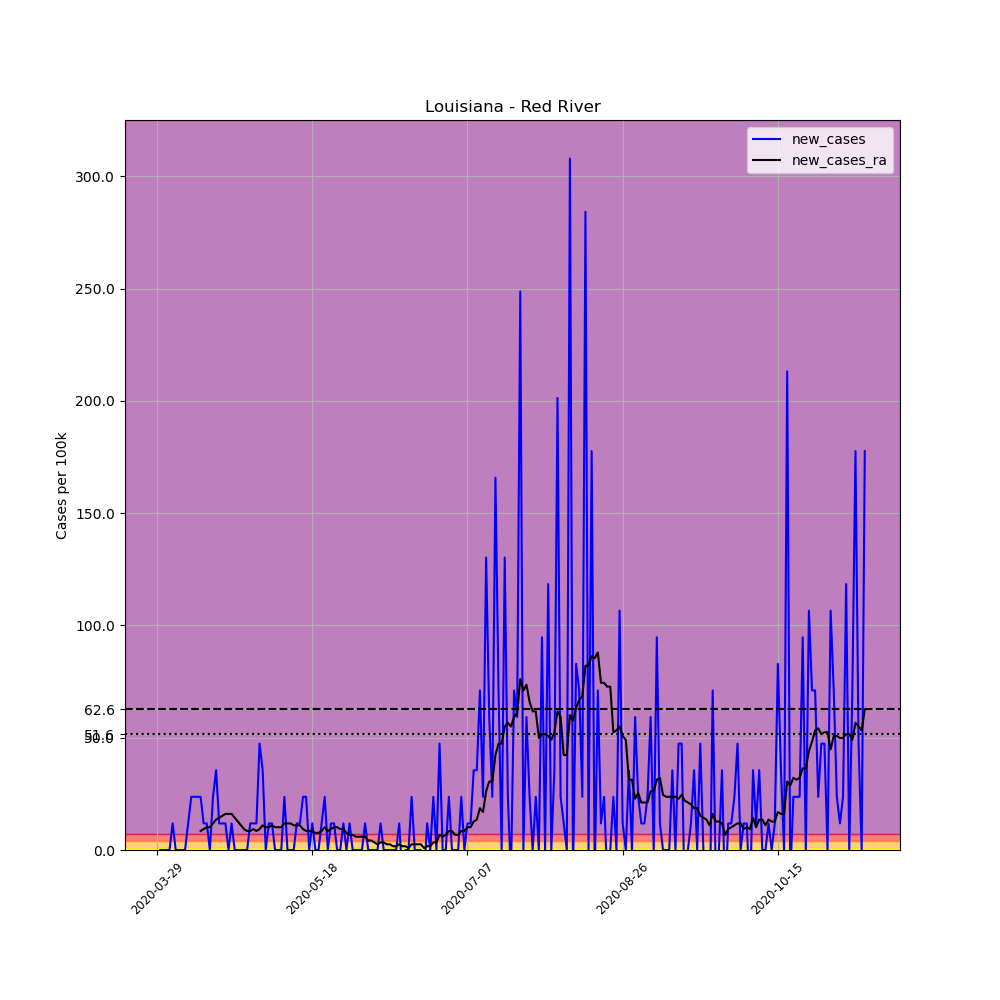

Data behind this chart, as committed beside it:
, date, county, state, fips, cases, deaths, COUNTY, STNAME, CTYNAME, POPESTIMATE2019, per_100k, new_cases, new_cases_ra
449282, 2020-03-29, Red River, Louisiana, 22081, 1, 0, 81, Louisiana, Red River, 8442, 11.85, , 
449283, 2020-03-30, Red River, Louisiana, 22081, 1, 0, 81, Louisiana, Red River, 8442, 11.85, 0.0, 
449284, 2020-03-31, Red River, Louisiana, 22081, 1, 0, 81, Louisiana, Red River, 8442, 11.85, 0.0, 
449285, 2020-04-01, Red River, Louisiana, 22081, 1, 0, 81, Louisiana, Red River, 8442, 11.85, 0.0, 
449286, 2020-04-02, Red River, Louisiana, 22081, 1, 0, 81, Louisiana, Red River, 8442, 11.85, 0.0, 
449287, 2020-04-03, Red River, Louisiana, 22081, 2, 0, 81, Louisiana, Red River, 8442, 23.69, 11.85, 
449288, 2020-04-04, Red River, Louisiana, 22081, 2, 0, 81, Louisiana, Red River, 8442, 23.69, 0.0, 
449289, 2020-04-05, Red River, Louisiana, 22081, 2, 0, 81, Louisiana, Red River, 8442, 23.69, 0.0, 
449290, 2020-04-06, Red River, Louisiana, 22081, 2, 0, 81, Louisiana, Red River, 8442, 23.69, 0.0, 
449291, 2020-04-07, Red River, Louisiana, 22081, 2, 1, 81, Louisiana, Red River, 8442, 23.69, 0.0, 
449292, 2020-04-08, Red River, Louisiana, 22081, 3, 1, 81, Louisiana, Red River, 8442, 35.54, 11.85, 
449293, 2020-04-09, Red River, Louisiana, 22081, 5, 1, 81, Louisiana, Red River, 8442, 59.23, 23.69, 
449294, 2020-04-10, Red River, Louisiana, 22081, 7, 1, 81, Louisiana, Red River, 8442, 82.92, 23.69, 
449295, 2020-04-11, Red River, Louisiana, 22081, 9, 1, 81, Louisiana, Red River, 8442, 106.6, 23.69, 
449296, 2020-04-12, Red River, Louisiana, 22081, 11, 2, 81, Louisiana, Red River, 8442, 130.3, 23.69, 8.461
449297, 2020-04-13, Red River, Louisiana, 22081, 12, 2, 81, Louisiana, Red River, 8442, 142.1, 11.85, 9.307
449298, 2020-04-14, Red River, Louisiana, 22081, 13, 2, 81, Louisiana, Red River, 8442, 154, 11.85, 10.15
449299, 2020-04-15, Red River, Louisiana, 22081, 13, 2, 81, Louisiana, Red River, 8442, 154, 0.0, 10.15
449300, 2020-04-16, Red River, Louisiana, 22081, 15, 3, 81, Louisiana, Red River, 8442, 177.7, 23.69, 11.85
449301, 2020-04-17, Red River, Louisiana, 22081, 18, 3, 81, Louisiana, Red River, 8442, 213.2, 35.54, 13.54
449302, 2020-04-18, Red River, Louisiana, 22081, 19, 3, 81, Louisiana, Red River, 8442, 225.1, 11.85, 14.38
449303, 2020-04-19, Red River, Louisiana, 22081, 20, 3, 81, Louisiana, Red River, 8442, 236.9, 11.85, 15.23
449304, 2020-04-20, Red River, Louisiana, 22081, 21, 4, 81, Louisiana, Red River, 8442, 248.8, 11.85, 16.08
449305, 2020-04-21, Red River, Louisiana, 22081, 21, 4, 81, Louisiana, Red River, 8442, 248.8, 0.0, 16.08
449306, 2020-04-22, Red River, Louisiana, 22081, 22, 4, 81, Louisiana, Red River, 8442, 260.6, 11.85, 16.08
449307, 2020-04-23, Red River, Louisiana, 22081, 22, 4, 81, Louisiana, Red River, 8442, 260.6, 0.0, 14.38
449308, 2020-04-24, Red River, Louisiana, 22081, 22, 4, 81, Louisiana, Red River, 8442, 260.6, 0.0, 12.69
449309, 2020-04-25, Red River, Louisiana, 22081, 22, 4, 81, Louisiana, Red River, 8442, 260.6, 0.0, 11
449310, 2020-04-26, Red River, Louisiana, 22081, 22, 4, 81, Louisiana, Red River, 8442, 260.6, 0.0, 9.307
449311, 2020-04-27, Red River, Louisiana, 22081, 22, 5, 81, Louisiana, Red River, 8442, 260.6, 0.0, 8.461
449312, 2020-04-28, Red River, Louisiana, 22081, 23, 5, 81, Louisiana, Red River, 8442, 272.4, 11.85, 8.461
449313, 2020-04-29, Red River, Louisiana, 22081, 24, 5, 81, Louisiana, Red River, 8442, 284.3, 11.85, 9.307
449314, 2020-04-30, Red River, Louisiana, 22081, 25, 5, 81, Louisiana, Red River, 8442, 296.1, 11.85, 8.461
449315, 2020-05-01, Red River, Louisiana, 22081, 29, 5, 81, Louisiana, Red River, 8442, 343.5, 47.38, 9.307
449316, 2020-05-02, Red River, Louisiana, 22081, 32, 5, 81, Louisiana, Red River, 8442, 379.1, 35.54, 11
449317, 2020-05-03, Red River, Louisiana, 22081, 32, 5, 81, Louisiana, Red River, 8442, 379.1, 0.0, 10.15
449318, 2020-05-04, Red River, Louisiana, 22081, 33, 5, 81, Louisiana, Red River, 8442, 390.9, 11.85, 10.15
449319, 2020-05-05, Red River, Louisiana, 22081, 34, 6, 81, Louisiana, Red River, 8442, 402.7, 11.85, 11
449320, 2020-05-06, Red River, Louisiana, 22081, 34, 6, 81, Louisiana, Red River, 8442, 402.7, 0.0, 10.15
449321, 2020-05-07, Red River, Louisiana, 22081, 34, 6, 81, Louisiana, Red River, 8442, 402.7, 0.0, 10.15
449322, 2020-05-08, Red River, Louisiana, 22081, 34, 6, 81, Louisiana, Red River, 8442, 402.7, 0.0, 10.15
449323, 2020-05-09, Red River, Louisiana, 22081, 36, 6, 81, Louisiana, Red River, 8442, 426.4, 23.69, 11.85
449324, 2020-05-10, Red River, Louisiana, 22081, 36, 6, 81, Louisiana, Red River, 8442, 426.4, 0.0, 11.85
449325, 2020-05-11, Red River, Louisiana, 22081, 36, 6, 81, Louisiana, Red River, 8442, 426.4, 0.0, 11.85
449326, 2020-05-12, Red River, Louisiana, 22081, 36, 6, 81, Louisiana, Red River, 8442, 426.4, 0.0, 11
449327, 2020-05-13, Red River, Louisiana, 22081, 37, 6, 81, Louisiana, Red River, 8442, 438.3, 11.85, 11
449328, 2020-05-14, Red River, Louisiana, 22081, 38, 6, 81, Louisiana, Red River, 8442, 450.1, 11.85, 11
449329, 2020-05-15, Red River, Louisiana, 22081, 40, 6, 81, Louisiana, Red River, 8442, 473.8, 23.69, 9.307
449330, 2020-05-16, Red River, Louisiana, 22081, 42, 6, 81, Louisiana, Red River, 8442, 497.5, 23.69, 8.461
449331, 2020-05-17, Red River, Louisiana, 22081, 42, 6, 81, Louisiana, Red River, 8442, 497.5, 0.0, 8.461
449332, 2020-05-18, Red River, Louisiana, 22081, 43, 6, 81, Louisiana, Red River, 8442, 509.4, 11.85, 8.461
449333, 2020-05-19, Red River, Louisiana, 22081, 43, 6, 81, Louisiana, Red River, 8442, 509.4, 0.0, 7.615
449334, 2020-05-20, Red River, Louisiana, 22081, 43, 6, 81, Louisiana, Red River, 8442, 509.4, 0.0, 7.615
449335, 2020-05-21, Red River, Louisiana, 22081, 44, 6, 81, Louisiana, Red River, 8442, 521.2, 11.85, 8.461
449336, 2020-05-22, Red River, Louisiana, 22081, 46, 6, 81, Louisiana, Red River, 8442, 544.9, 23.69, 10.15
449337, 2020-05-23, Red River, Louisiana, 22081, 46, 6, 81, Louisiana, Red River, 8442, 544.9, 0.0, 8.461
449338, 2020-05-24, Red River, Louisiana, 22081, 47, 6, 81, Louisiana, Red River, 8442, 556.7, 11.85, 9.307
449339, 2020-05-25, Red River, Louisiana, 22081, 48, 6, 81, Louisiana, Red River, 8442, 568.6, 11.85, 10.15
449340, 2020-05-26, Red River, Louisiana, 22081, 48, 6, 81, Louisiana, Red River, 8442, 568.6, 0.0, 10.15
449341, 2020-05-27, Red River, Louisiana, 22081, 48, 6, 81, Louisiana, Red River, 8442, 568.6, 0.0, 9.307
... 169 more rows
